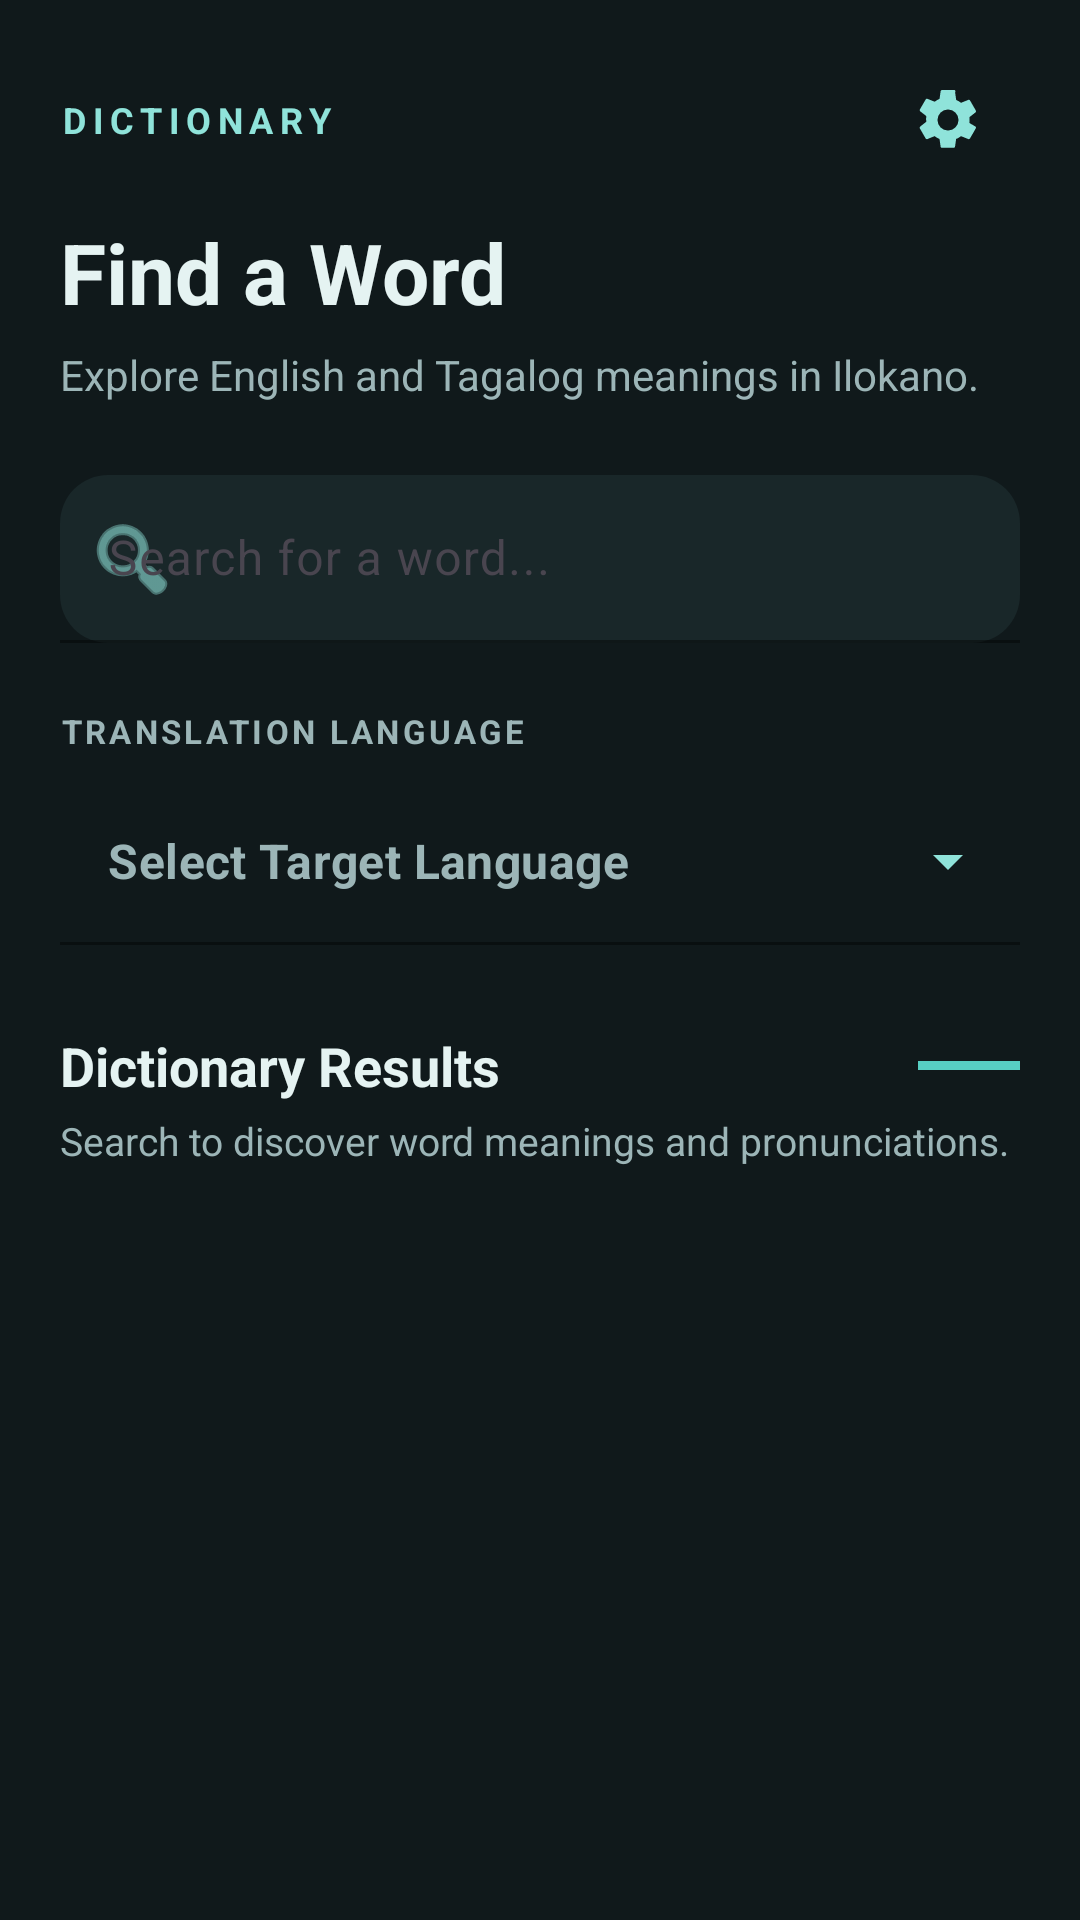

Layout XML and referenced resources for this Android screen:
<!-- AndroidManifest.xml: application theme Theme.IlokanoTranslator -->
<!-- res/layout/fragment_dictionary.xml -->
<?xml version="1.0" encoding="utf-8"?>
<LinearLayout
    xmlns:android="http://schemas.android.com/apk/res/android"
    xmlns:app="http://schemas.android.com/apk/res-auto"
    android:layout_width="match_parent"
    android:layout_height="match_parent"
    android:orientation="vertical"
    android:background="@color/app_background"
    android:paddingStart="20dp"
    android:paddingEnd="20dp"
    android:paddingTop="16dp"
    android:paddingBottom="12dp">

    

    <LinearLayout
        android:layout_width="match_parent"
        android:layout_height="wrap_content"
        android:orientation="horizontal"
        android:gravity="center_vertical"
        android:layout_marginBottom="8dp">

        <TextView
            android:layout_width="0dp"
            android:layout_height="wrap_content"
            android:layout_weight="1"
            android:text="DICTIONARY"
            android:textColor="@color/accent_teal"
            android:textSize="12sp"
            android:textStyle="bold"
            android:letterSpacing="0.18" />

        <ImageButton
            android:id="@+id/buttonSettingsMenu"
            android:layout_width="48dp"
            android:layout_height="48dp"
            android:background="?attr/selectableItemBackgroundBorderless"
            android:src="@drawable/ic_settings_teal"
            android:contentDescription="Open settings menu"
            android:padding="12dp"
            android:scaleType="centerInside"
            android:clickable="true"
            android:focusable="true"
            android:importantForAccessibility="yes" />

    </LinearLayout>

    

    <TextView
        android:layout_width="match_parent"
        android:layout_height="wrap_content"
        android:text="Find a Word"
        android:textColor="@color/text_light"
        android:textSize="28sp"
        android:textStyle="bold"
        android:layout_marginBottom="6dp" />

    <TextView
        android:layout_width="match_parent"
        android:layout_height="wrap_content"
        android:text="Explore English and Tagalog meanings in Ilokano."
        android:textColor="@color/hint_text"
        android:textSize="14sp"
        android:lineSpacingExtra="3dp"
        android:layout_marginBottom="24dp" />

    

    <com.google.android.material.textfield.TextInputLayout
        android:layout_width="match_parent"
        android:layout_height="wrap_content"
        android:hint="Search for a word..."
        app:boxBackgroundMode="filled"
        app:boxBackgroundColor="@color/card_background"
        app:boxStrokeColor="@color/accent_teal"
        app:boxStrokeWidth="1dp"
        app:boxStrokeWidthFocused="1dp"
        app:boxCornerRadiusTopStart="16dp"
        app:boxCornerRadiusTopEnd="16dp"
        app:boxCornerRadiusBottomStart="16dp"
        app:boxCornerRadiusBottomEnd="16dp"
        app:startIconDrawable="@android:drawable/ic_menu_search"
        app:startIconTint="@color/accent_teal"
        app:hintTextColor="@color/hint_text"
        app:boxStrokeErrorColor="@color/accent_teal">

        <com.google.android.material.textfield.TextInputEditText
            android:id="@+id/searchBar"
            android:layout_width="match_parent"
            android:layout_height="wrap_content"
            android:minHeight="56dp"
            android:paddingTop="14dp"
            android:paddingBottom="14dp"
            android:singleLine="true"
            android:imeOptions="actionSearch"
            android:inputType="text"
            android:textColor="@color/text_light"
            android:textColorHint="@color/hint_text"
            android:textSize="16sp" />

    </com.google.android.material.textfield.TextInputLayout>

    

    <TextView
        android:layout_width="match_parent"
        android:layout_height="wrap_content"
        android:text="TRANSLATION LANGUAGE"
        android:textColor="@color/hint_text"
        android:textSize="11sp"
        android:textStyle="bold"
        android:letterSpacing="0.10"
        android:layout_marginTop="22dp"
        android:layout_marginBottom="8dp" />

    <com.google.android.material.textfield.TextInputLayout
        android:id="@+id/languageDropdownLayout"
        style="@style/Widget.MaterialComponents.TextInputLayout.FilledBox.ExposedDropdownMenu"
        android:layout_width="match_parent"
        android:layout_height="wrap_content"
        app:boxBackgroundMode="filled"
        app:boxBackgroundColor="@color/card_background"
        app:boxStrokeColor="@color/accent_teal"
        app:boxStrokeWidth="1dp"
        app:boxStrokeWidthFocused="1dp"
        app:boxCornerRadiusTopStart="16dp"
        app:boxCornerRadiusTopEnd="16dp"
        app:boxCornerRadiusBottomStart="16dp"
        app:boxCornerRadiusBottomEnd="16dp"
        app:hintEnabled="false"
        app:endIconMode="dropdown_menu"
        app:endIconTint="@color/accent_teal">

        <AutoCompleteTextView
            android:id="@+id/languageDropdown"
            android:layout_width="match_parent"
            android:layout_height="wrap_content"
            android:minHeight="56dp"
            android:background="@android:color/transparent"
            android:paddingStart="16dp"
            android:paddingTop="14dp"
            android:paddingEnd="16dp"
            android:paddingBottom="14dp"
            android:hint="Select Target Language"
            android:textColor="@color/text_light"
            android:textColorHint="@color/hint_text"
            android:textSize="16sp"
            android:textStyle="bold"
            android:inputType="none"
            android:focusable="false"
            android:clickable="true" />

    </com.google.android.material.textfield.TextInputLayout>
    ```

    

    <LinearLayout
        android:layout_width="match_parent"
        android:layout_height="wrap_content"
        android:orientation="horizontal"
        android:gravity="center_vertical"
        android:layout_marginTop="28dp"
        android:layout_marginBottom="4dp">

        <TextView
            android:layout_width="0dp"
            android:layout_height="wrap_content"
            android:layout_weight="1"
            android:text="Dictionary Results"
            android:textColor="@color/text_light"
            android:textSize="18sp"
            android:textStyle="bold" />

        <View
            android:layout_width="34dp"
            android:layout_height="3dp"
            android:background="@color/primary_teal" />

    </LinearLayout>

    <TextView
        android:layout_width="match_parent"
        android:layout_height="wrap_content"
        android:text="Search to discover word meanings and pronunciations."
        android:textColor="@color/hint_text"
        android:textSize="13sp"
        android:lineSpacingExtra="2dp"
        android:layout_marginBottom="8dp" />

    

    <ProgressBar
        android:id="@+id/progressBar"
        style="?android:attr/progressBarStyle"
        android:layout_width="32dp"
        android:layout_height="32dp"
        android:layout_gravity="center"
        android:layout_marginTop="12dp"
        android:indeterminate="true"
        android:indeterminateTint="@color/accent_teal"
        android:visibility="gone" />

    

    <TextView
        android:id="@+id/textViewEmpty"
        android:layout_width="match_parent"
        android:layout_height="wrap_content"
        android:gravity="center"
        android:paddingStart="20dp"
        android:paddingEnd="20dp"
        android:paddingTop="24dp"
        android:paddingBottom="24dp"
        android:text="No words found"
        android:textColor="@color/hint_text"
        android:textSize="15sp"
        android:visibility="gone" />

    

    <androidx.recyclerview.widget.RecyclerView
        android:id="@+id/recyclerViewDictionary"
        android:layout_width="match_parent"
        android:layout_height="0dp"
        android:layout_weight="1"
        android:layout_marginTop="8dp"
        android:clipToPadding="false"
        android:paddingTop="4dp"
        android:paddingBottom="16dp"
        android:scrollbars="vertical"
        android:overScrollMode="ifContentScrolls" />

</LinearLayout>
<!-- resources referenced by this layout -->
<resources>
  <color name="accent_teal">#8FE3DA</color>
  <color name="app_background">#10191B</color>
  <color name="card_background">#192729</color>
  <color name="hint_text">#9CB5B7</color>
  <color name="primary_teal">#57CFC3</color>
  <color name="text_light">#E5F3F2</color>
  <!-- drawable ic_settings_teal (drawable) -->
  <vector xmlns:android="http://schemas.android.com/apk/res/android"
      android:width="24dp"
      android:height="24dp"
      android:viewportWidth="24"
      android:viewportHeight="24">
  
      <path
          android:fillColor="@color/accent_teal"
          android:pathData="M19.14,12.94c0.04,-0.31 0.06,-0.62 0.06,-0.94s-0.02,-0.63 -0.07,-0.94l2.03,-1.58a0.5,0.5 0,0 0,0.12 -0.64l-1.92,-3.32a0.5,0.5 0,0 0,-0.61 -0.22l-2.39,0.96a7.1,7.1 0,0 0,-1.63 -0.94l-0.36,-2.54A0.49,0.49 0,0 0,13.87 2h-3.84a0.49,0.49 0,0 0,-0.49 0.42L9.18,4.96a7.1,7.1 0,0 0,-1.63 0.94l-2.39,-0.96a0.5,0.5 0,0 0,-0.61 0.22L2.63,8.48a0.5,0.5 0,0 0,0.12 0.64l2.03,1.58c-0.05,0.31 -0.08,0.63 -0.08,0.95s0.02,0.63 0.07,0.94L2.74,14.17a0.5,0.5 0,0 0,-0.12 0.64l1.92,3.32a0.5,0.5 0,0 0,0.61 0.22l2.39,-0.96c0.5,0.39 1.05,0.71 1.63,0.94l0.36,2.54a0.49,0.49 0,0 0,0.49 0.42h3.84a0.49,0.49 0,0 0,0.49 -0.42l0.36,-2.54a7.1,7.1 0,0 0,1.63 -0.94l2.39,0.96a0.5,0.5 0,0 0,0.61 -0.22l1.92,-3.32a0.5,0.5 0,0 0,-0.12 -0.64l-2.09,-1.23zM12,15.5A3.5,3.5 0,1 1,12 8.5a3.5,3.5 0,0 1,0 7z" />
  </vector>
  <style name="Theme.IlokanoTranslator" parent="Base.Theme.IlokanoTranslator" />
  <style name="Base.Theme.IlokanoTranslator" parent="Theme.Material3.DayNight.NoActionBar">
  
          
          <item name="colorPrimary">@color/primary_teal</item>
          <item name="colorOnPrimary">@color/text_dark</item>
  
          
          <item name="colorSecondary">@color/accent_teal</item>
          <item name="colorOnSecondary">@color/text_dark</item>
  
          
          <item name="colorTertiary">@color/accent_yellow</item>
          <item name="colorOnTertiary">@color/text_dark</item>
  
          
          <item name="colorSurface">@color/card_background</item>
          <item name="colorOnSurface">@color/text_light</item>
  
          
          <item name="android:colorBackground">@color/app_background</item>
          <item name="android:windowBackground">@color/app_background</item>
  
          
          <item name="android:statusBarColor">@color/app_background</item>
          <item name="android:windowLightStatusBar">false</item>
  
          
          <item name="android:navigationBarColor">@color/app_background</item>
          <item name="android:windowLightNavigationBar">false</item>
  
          
          <item name="colorControlActivated">@color/primary_teal</item>
          <item name="colorControlNormal">@color/light_gray</item>
          <item name="colorControlHighlight">#3357CFC3</item>
  
      </style>
  <color name="text_dark">#122023</color>
  <color name="accent_yellow">#FFB74D</color>
  <color name="light_gray">#B4C5C6</color>
</resources>
